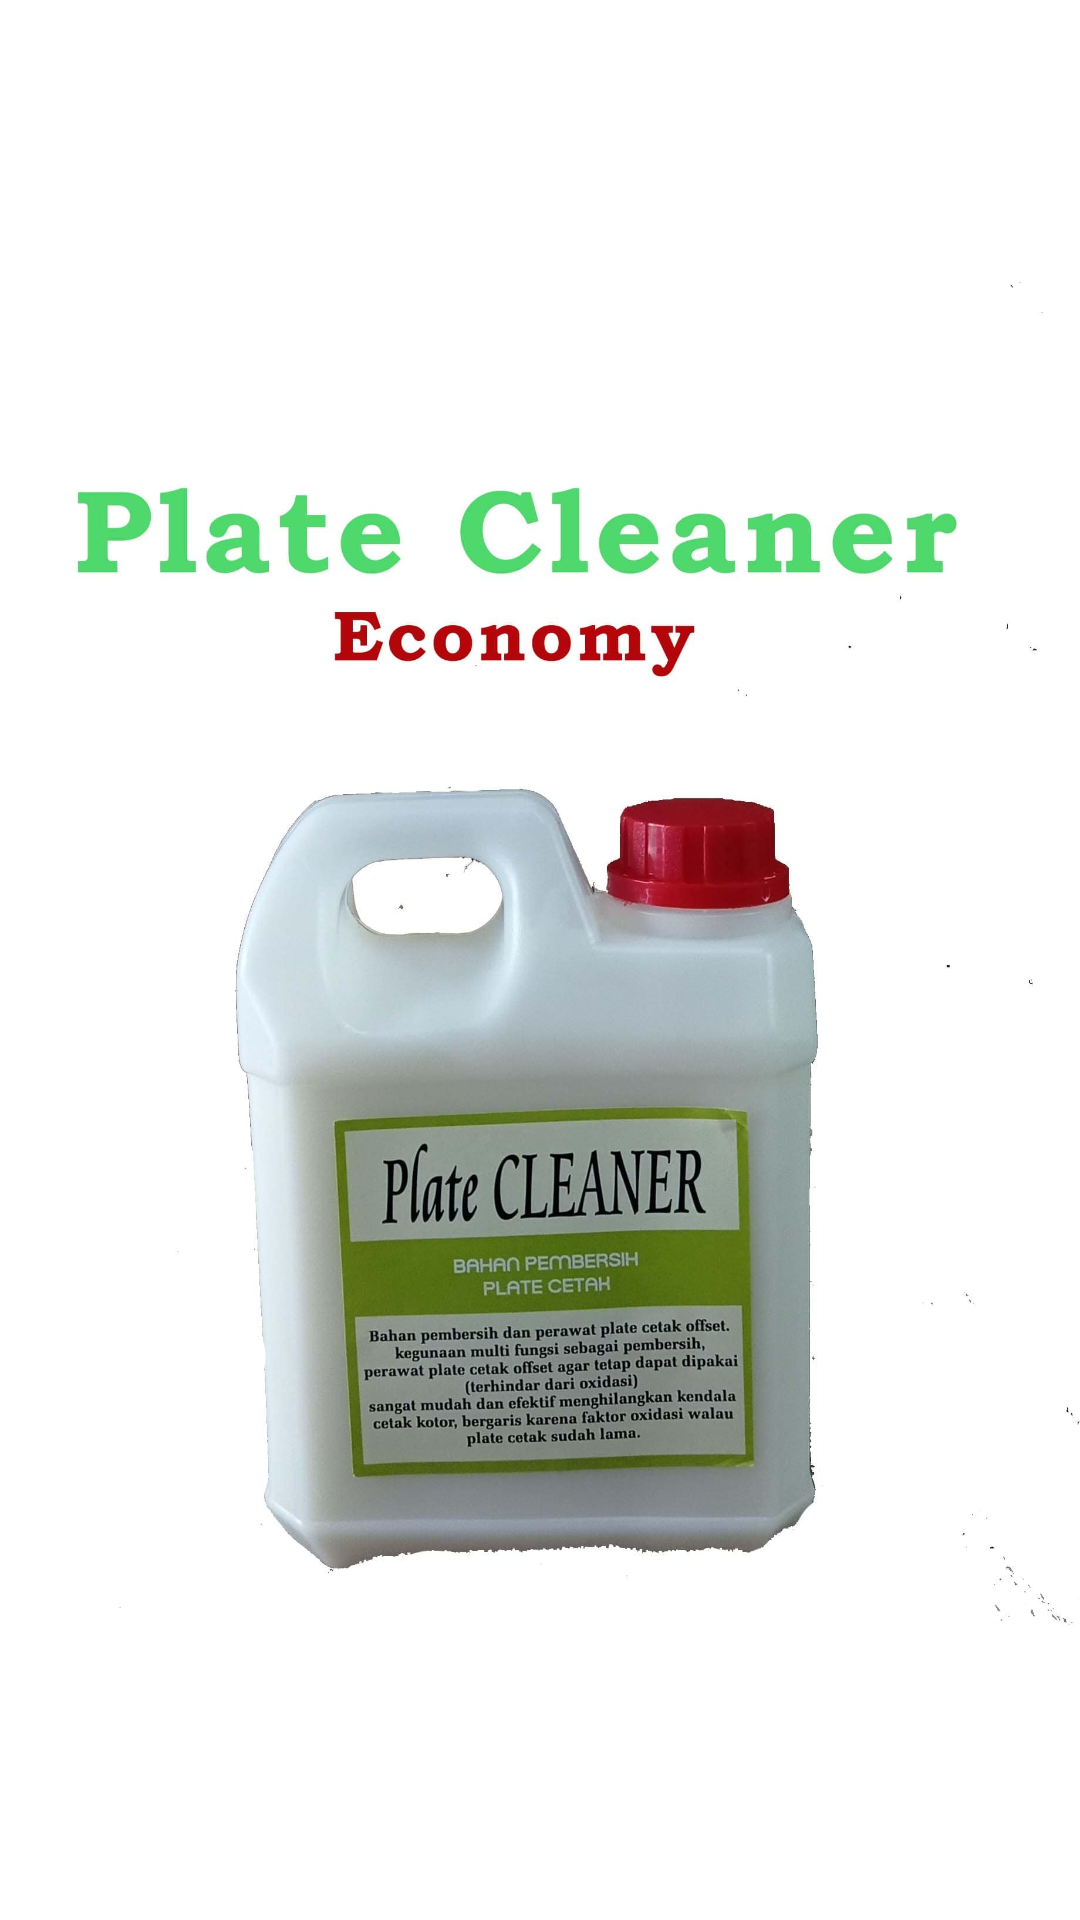

Android layout source for this screen:
<!-- AndroidManifest.xml: application theme Theme.DynamicForm -->
<!-- res/layout/banner.xml -->
<ImageView
    android:id="@+id/imageView"
    android:layout_width="match_parent"
    android:layout_height="300dp"
    android:src="@drawable/gambar"
    xmlns:android="http://schemas.android.com/apk/res/android" />
<!-- resources referenced by this layout -->
<resources>
  <!-- drawable gambar: jpg bitmap (drawable-v24, 113373 bytes) -->
  <style name="Theme.DynamicForm" parent="Theme.MaterialComponents.DayNight.DarkActionBar">
          
          <item name="colorPrimary">@color/purple_500</item>
          <item name="colorPrimaryVariant">@color/purple_700</item>
          <item name="colorOnPrimary">@color/white</item>
          
          <item name="colorSecondary">@color/teal_200</item>
          <item name="colorSecondaryVariant">@color/teal_700</item>
          <item name="colorOnSecondary">@color/black</item>
          
          <item name="android:statusBarColor" tools:targetApi="l">?attr/colorPrimaryVariant</item>
          
      </style>
  <!-- not gathered from this repository: default colours our renderer supplied (Android Studio template values) -->
  <color name="purple_500">#FF6200EE</color>
  <color name="purple_700">#FF3700B3</color>
  <color name="teal_200">#FF03DAC5</color>
  <color name="teal_700">#FF018786</color>
  <color name="black">#FF000000</color>
  <color name="white">#FFFFFFFF</color>
</resources>
